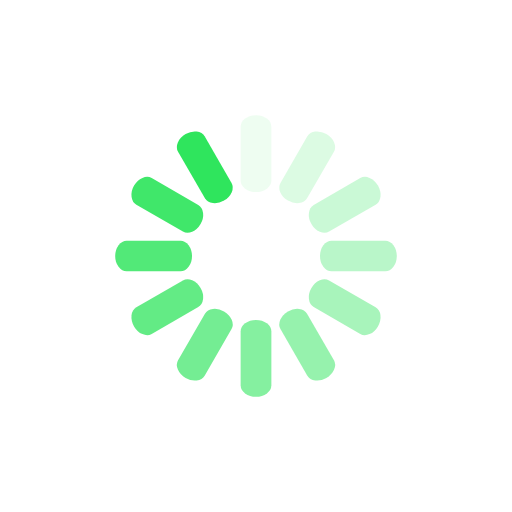
t = 0.00 s
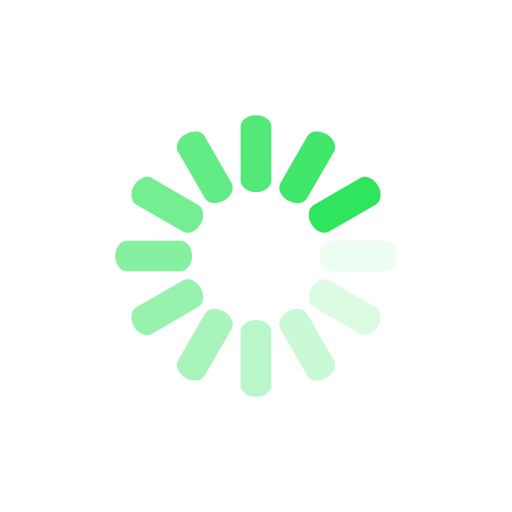
t = 0.38 s
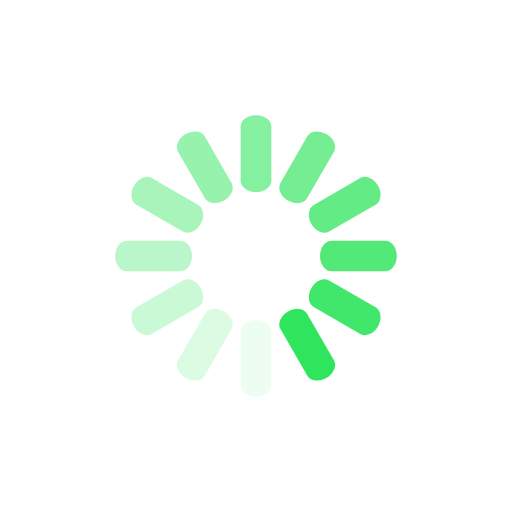
t = 0.75 s
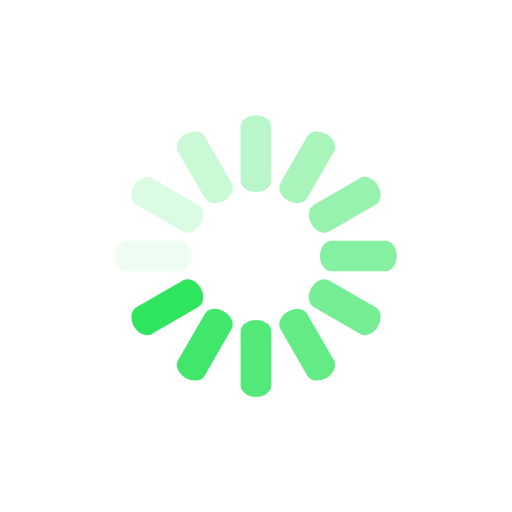
t = 1.13 s

The animated SVG that drew these frames (rendered in a browser with its animation timeline set to each time). Animation: 12 SMIL elements (animate=12); one cycle of 1.50 s, repeats indefinitely.

<svg class="lds-spinner" width="200px"  height="200px"  xmlns="http://www.w3.org/2000/svg" xmlns:xlink="http://www.w3.org/1999/xlink" viewBox="0 0 100 100" preserveAspectRatio="xMidYMid" style="background: none;"><g transform="rotate(0 50 50)">
  <rect x="47" y="22.5" rx="4.7" ry="2.25" width="6" height="15" fill="#2fe55d">
    <animate attributeName="opacity" values="1;0" keyTimes="0;1" dur="1.5s" begin="-1.375s" repeatCount="indefinite"></animate>
  </rect>
</g><g transform="rotate(30 50 50)">
  <rect x="47" y="22.5" rx="4.7" ry="2.25" width="6" height="15" fill="#2fe55d">
    <animate attributeName="opacity" values="1;0" keyTimes="0;1" dur="1.5s" begin="-1.25s" repeatCount="indefinite"></animate>
  </rect>
</g><g transform="rotate(60 50 50)">
  <rect x="47" y="22.5" rx="4.7" ry="2.25" width="6" height="15" fill="#2fe55d">
    <animate attributeName="opacity" values="1;0" keyTimes="0;1" dur="1.5s" begin="-1.125s" repeatCount="indefinite"></animate>
  </rect>
</g><g transform="rotate(90 50 50)">
  <rect x="47" y="22.5" rx="4.7" ry="2.25" width="6" height="15" fill="#2fe55d">
    <animate attributeName="opacity" values="1;0" keyTimes="0;1" dur="1.5s" begin="-1s" repeatCount="indefinite"></animate>
  </rect>
</g><g transform="rotate(120 50 50)">
  <rect x="47" y="22.5" rx="4.7" ry="2.25" width="6" height="15" fill="#2fe55d">
    <animate attributeName="opacity" values="1;0" keyTimes="0;1" dur="1.5s" begin="-0.875s" repeatCount="indefinite"></animate>
  </rect>
</g><g transform="rotate(150 50 50)">
  <rect x="47" y="22.5" rx="4.7" ry="2.25" width="6" height="15" fill="#2fe55d">
    <animate attributeName="opacity" values="1;0" keyTimes="0;1" dur="1.5s" begin="-0.75s" repeatCount="indefinite"></animate>
  </rect>
</g><g transform="rotate(180 50 50)">
  <rect x="47" y="22.5" rx="4.7" ry="2.25" width="6" height="15" fill="#2fe55d">
    <animate attributeName="opacity" values="1;0" keyTimes="0;1" dur="1.5s" begin="-0.625s" repeatCount="indefinite"></animate>
  </rect>
</g><g transform="rotate(210 50 50)">
  <rect x="47" y="22.5" rx="4.7" ry="2.25" width="6" height="15" fill="#2fe55d">
    <animate attributeName="opacity" values="1;0" keyTimes="0;1" dur="1.5s" begin="-0.5s" repeatCount="indefinite"></animate>
  </rect>
</g><g transform="rotate(240 50 50)">
  <rect x="47" y="22.5" rx="4.7" ry="2.25" width="6" height="15" fill="#2fe55d">
    <animate attributeName="opacity" values="1;0" keyTimes="0;1" dur="1.5s" begin="-0.375s" repeatCount="indefinite"></animate>
  </rect>
</g><g transform="rotate(270 50 50)">
  <rect x="47" y="22.5" rx="4.7" ry="2.25" width="6" height="15" fill="#2fe55d">
    <animate attributeName="opacity" values="1;0" keyTimes="0;1" dur="1.5s" begin="-0.25s" repeatCount="indefinite"></animate>
  </rect>
</g><g transform="rotate(300 50 50)">
  <rect x="47" y="22.5" rx="4.7" ry="2.25" width="6" height="15" fill="#2fe55d">
    <animate attributeName="opacity" values="1;0" keyTimes="0;1" dur="1.5s" begin="-0.125s" repeatCount="indefinite"></animate>
  </rect>
</g><g transform="rotate(330 50 50)">
  <rect x="47" y="22.5" rx="4.7" ry="2.25" width="6" height="15" fill="#2fe55d">
    <animate attributeName="opacity" values="1;0" keyTimes="0;1" dur="1.5s" begin="0s" repeatCount="indefinite"></animate>
  </rect>
</g></svg>
